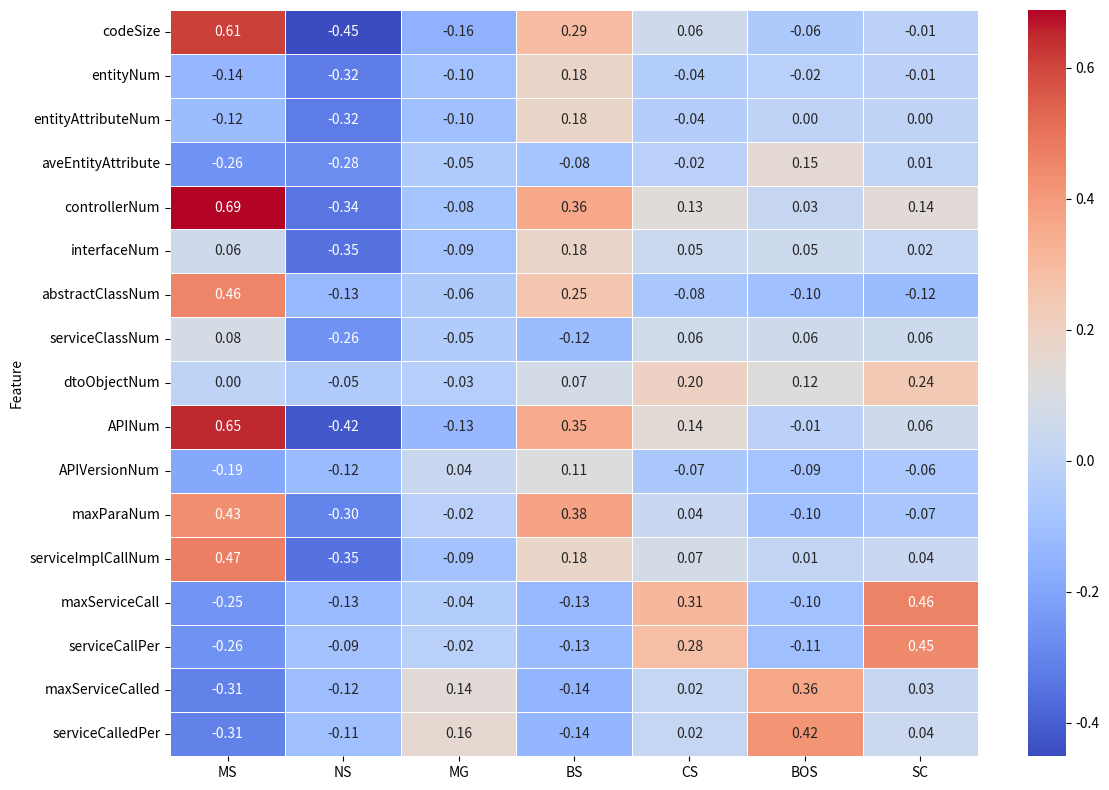

The matplotlib source for this figure:
import pandas as pd
import seaborn as sns
import matplotlib.pyplot as plt

data = {
    'Feature': ['codeSize', 'entityNum', 'entityAttributeNum', 'aveEntityAttribute', 'controllerNum', 'interfaceNum', 'abstractClassNum', 'serviceClassNum', 'dtoObjectNum', 'APINum', 'APIVersionNum', 'maxParaNum', 'serviceImplCallNum', 'maxServiceCall', 'serviceCallPer', 'maxServiceCalled', 'serviceCalledPer'],
    'MS': [0.609650524, -0.136742213, -0.118668987, -0.259224219, 0.688376936, 0.056149472, 0.457990394, 0.083375171, 0.001867733, 0.652372053, -0.191077888, 0.431678389, 0.470779009, -0.253248694, -0.261248786, -0.306329279, -0.305129709],
    'NS': [-0.451557813, -0.320418987, -0.323886717, -0.276243964, -0.342500309, -0.349162793, -0.12749523, -0.259834277, -0.048869526, -0.42235017, -0.123603956, -0.302412344, -0.350661454, -0.125174386, -0.092511261, -0.117155711, -0.105176689],
    'MG': [-0.159932842, -0.099461417, -0.099911682, -0.054982424, -0.083279968, -0.08905439, -0.057836652, -0.048102527, -0.032354226, -0.133938952, 0.036511531, -0.015411475, -0.094000367, -0.042732425, -0.023391776, 0.136262057, 0.155395644],
    'BS': [0.293561353,0.181762791,0.180092457,-0.084586298,0.362607216,0.182401012,0.253831232,-0.119718588,0.074784484,0.353528563,0.113219721,0.375884876,0.177043872,-0.13057356,-0.125172461,-0.144662148,-0.140920158],
    'CS': [0.0565014,-0.041683161,-0.035169427,-0.018800177,0.127770275,0.046499721,-0.075025946,0.063615276,0.19910401,0.142861723,-0.06765773,0.035255158,0.074894321,0.311751464,0.280267021,0.022096992,0.021971803],
    'BOS': [-0.059115203,-0.021676146,0.000749395,0.151764899,0.028174012,0.054639024,-0.103868955,0.056445282,0.124038163,-0.012095545,-0.090083083,-0.103142541,0.008221667,-0.098606362,-0.10860778,0.359854664,0.418684595],
    'SC': [-0.01437394,-0.013536216,0.000891127,0.007017549,0.137371737,0.021589878,-0.121344022,0.056031403,0.239171985,0.058821298,-0.063089848,-0.07036578,0.036050351,0.463249844,0.447460538,0.027328804,0.043332433]}

df = pd.DataFrame(data)

# 将特征作为行索引
df.set_index('Feature', inplace=True)

# 绘制热力图
fig, ax = plt.subplots(figsize=(12, 8))
sns.heatmap(df, cmap='coolwarm', annot=True, fmt=".2f", linewidths=0.5, ax=ax)
ax.set_ylim(len(df), 0)  # 翻转y轴坐标，使特征名称从上到下显示
plt.tight_layout(rect=[0, 0, 1, 1])  # 调整子图布局，设置右边空白为0.15

plt.savefig('heatmap.jpg', dpi=300)
plt.show()